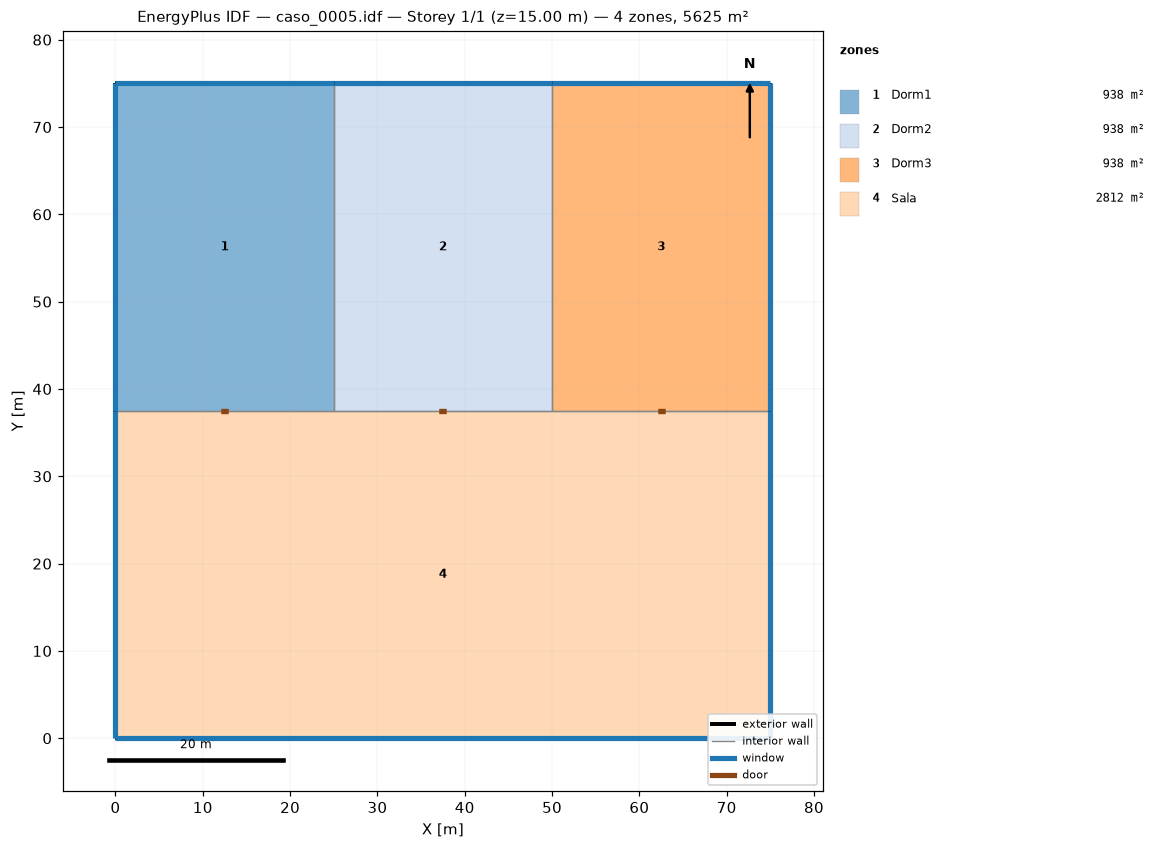
=== STOREY PLAN SPEC (per zone: floor XY polygon, exterior-wall plan segments, windows/doors) ===
zone 1: Dorm1  (937.5 m²)
  floor: (25.00, 75.00) (25.00, 37.50) (0.00, 37.50) (0.00, 75.00)
  exterior wall: (25.00, 75.00) – (0.00, 75.00)  [25.0 m]
    window: (25.00, 75.00) – (0.00, 75.00)  [46.9 m²]
  exterior wall: (0.00, 75.00) – (0.00, 37.50)  [37.5 m]
    window: (0.00, 75.00) – (0.00, 37.50)  [70.3 m²]
  interior walls: 2
zone 2: Dorm2  (937.5 m²)
  floor: (50.00, 75.00) (50.00, 37.50) (25.00, 37.50) (25.00, 75.00)
  exterior wall: (50.00, 75.00) – (25.00, 75.00)  [25.0 m]
    window: (50.00, 75.00) – (25.00, 75.00)  [46.9 m²]
  interior walls: 3
zone 3: Dorm3  (937.5 m²)
  floor: (75.00, 75.00) (75.00, 37.50) (50.00, 37.50) (50.00, 75.00)
  exterior wall: (75.00, 75.00) – (50.00, 75.00)  [25.0 m]
    window: (75.00, 75.00) – (50.00, 75.00)  [46.9 m²]
  exterior wall: (75.00, 37.50) – (75.00, 75.00)  [37.5 m]
    window: (75.00, 37.50) – (75.00, 75.00)  [70.3 m²]
  interior walls: 2
zone 4: Sala  (2812.5 m²)
  floor: (75.00, 37.50) (75.00, 0.00) (0.00, 0.00) (0.00, 37.50)
  exterior wall: (0.00, 0.00) – (75.00, 0.00)  [75.0 m]
    window: (0.00, 0.00) – (75.00, 0.00)  [140.6 m²]
  exterior wall: (75.00, 0.00) – (75.00, 37.50)  [37.5 m]
    window: (75.00, 0.00) – (75.00, 37.50)  [70.3 m²]
  exterior wall: (0.00, 37.50) – (0.00, 0.00)  [37.5 m]
    window: (0.00, 37.50) – (0.00, 0.00)  [70.3 m²]
  interior walls: 3

=== DERIVED (storey summary) ===
Building: caso_0005.idf
Storey: 1 of 1  (floor level z = 15.00 m)
Storey gross floor area: 5625.0 m²
Zones on this storey: 4
  - Dorm1: floor 937.5 m²; exterior wall 62.5 m (234.4 m²); 2 window(s) 117.2 m²; WWR 50.0%
  - Dorm2: floor 937.5 m²; exterior wall 25.0 m (93.8 m²); 1 window(s) 46.9 m²; WWR 50.0%
  - Dorm3: floor 937.5 m²; exterior wall 62.5 m (234.4 m²); 2 window(s) 117.2 m²; WWR 50.0%
  - Sala: floor 2812.5 m²; exterior wall 150.0 m (562.5 m²); 3 window(s) 281.2 m²; WWR 50.0%
Zone adjacency (shared interzone walls):
  - Dorm1 ↔ Dorm2
  - Dorm1 ↔ Sala
  - Dorm2 ↔ Dorm3
  - Dorm2 ↔ Sala
  - Dorm3 ↔ Sala